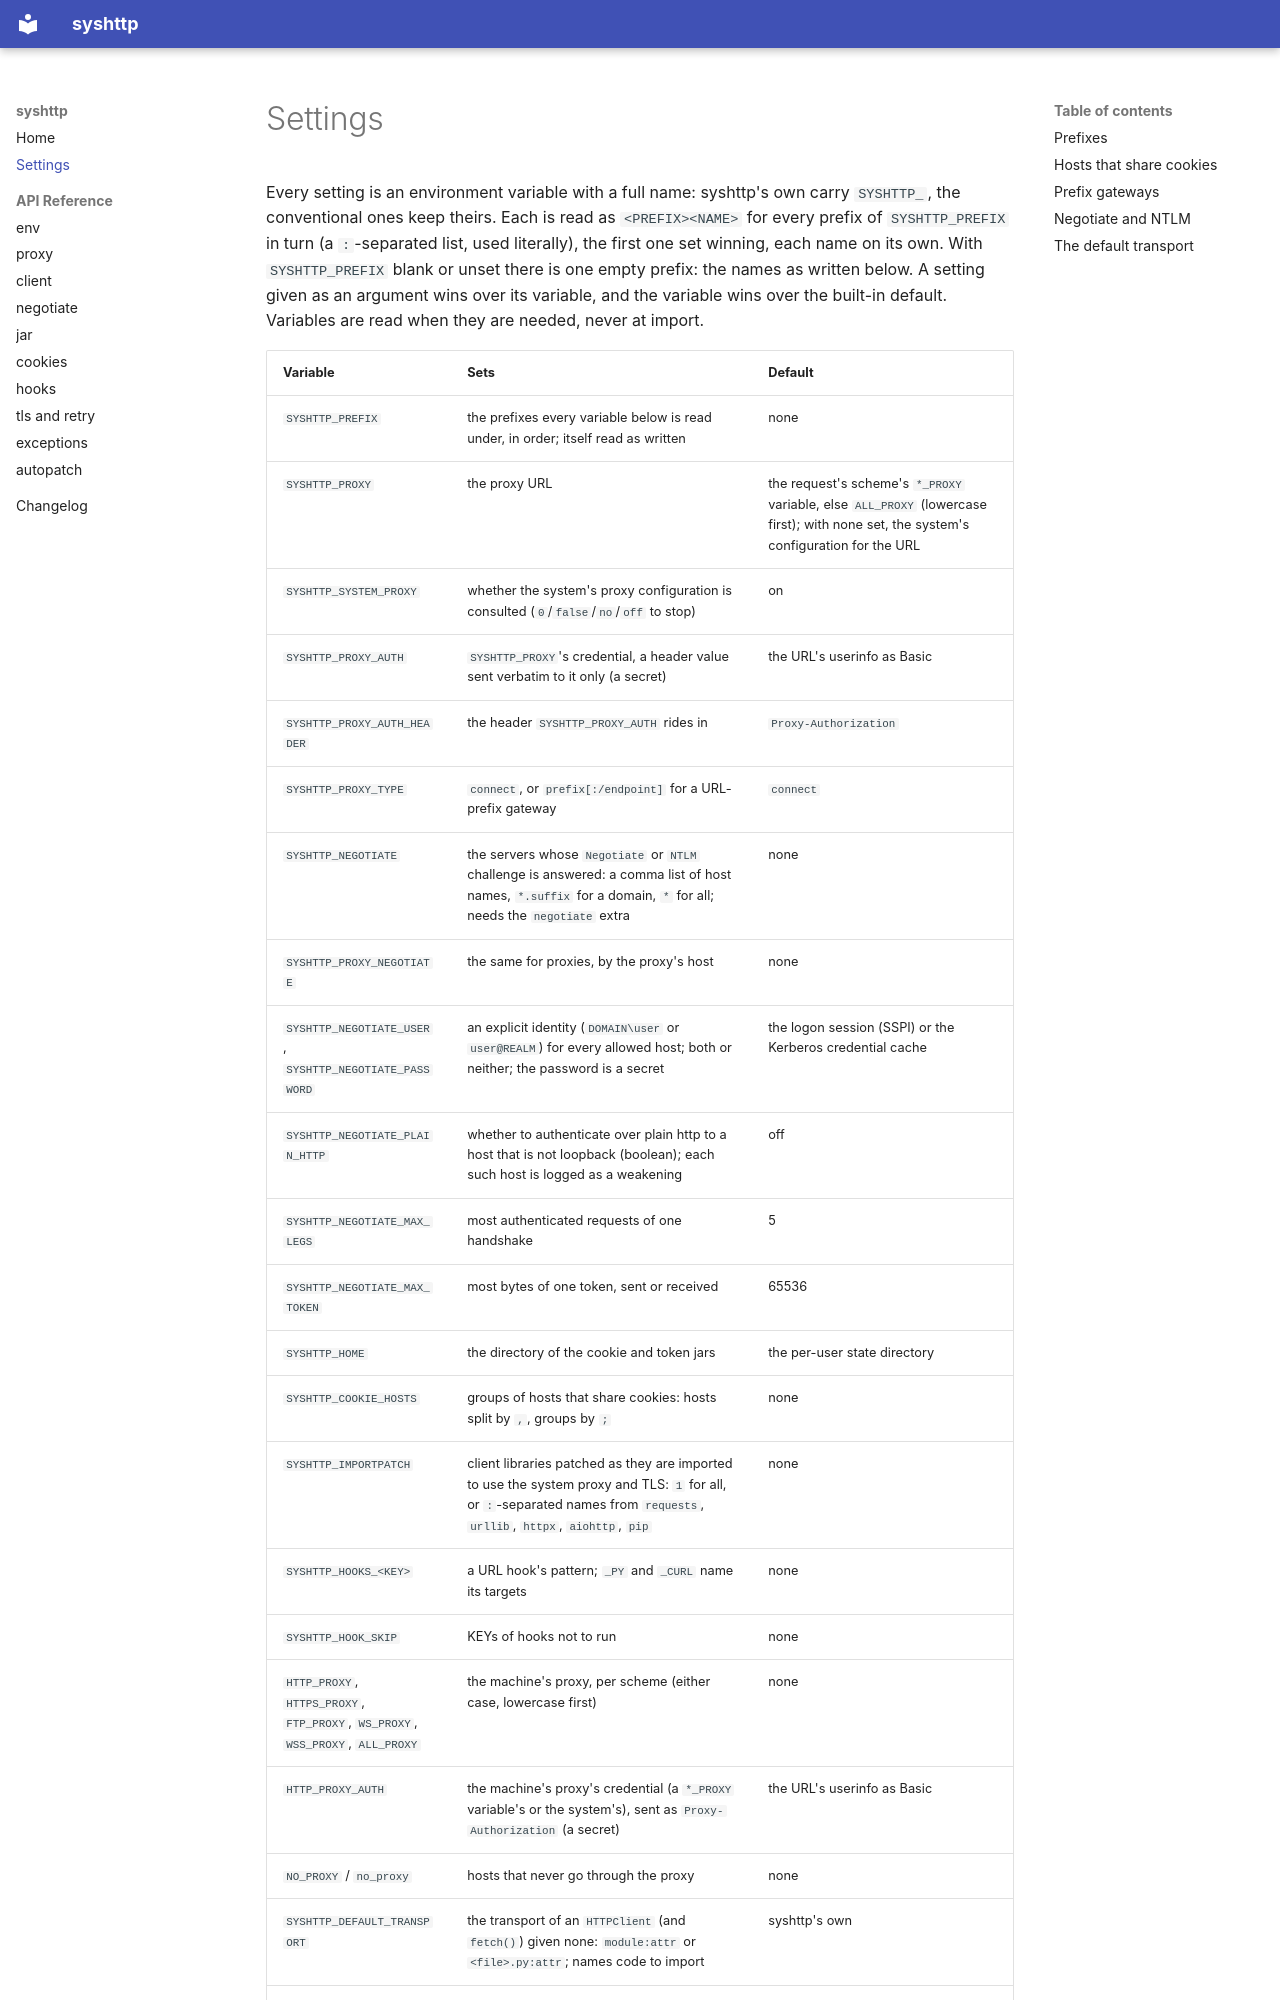

repository: jose-pr/syshttp · page: settings/index.html · generator: mkdocs

# Settings

Every setting is an environment variable with a full name: syshttp's own
carry `SYSHTTP_`, the conventional ones keep theirs. Each is read as
`<PREFIX><NAME>` for every prefix of `SYSHTTP_PREFIX` in turn (a
`:`-separated list, used literally), the first one set winning, each name on
its own. With `SYSHTTP_PREFIX` blank or unset there is one empty prefix: the
names as written below. A setting given as an argument wins over its
variable, and the variable wins over the built-in default. Variables are
read when they are needed, never at import.

| Variable | Sets | Default |
| --- | --- | --- |
| `SYSHTTP_PREFIX` | the prefixes every variable below is read under, in order; itself read as written | none |
| `SYSHTTP_PROXY` | the proxy URL | the request's scheme's `*_PROXY` variable, else `ALL_PROXY` (lowercase first); with none set, the system's configuration for the URL |
| `SYSHTTP_SYSTEM_PROXY` | whether the system's proxy configuration is consulted (`0`/`false`/`no`/`off` to stop) | on |
| `SYSHTTP_PROXY_AUTH` | `SYSHTTP_PROXY`'s credential, a header value sent verbatim to it only (a secret) | the URL's userinfo as Basic |
| `SYSHTTP_PROXY_AUTH_HEADER` | the header `SYSHTTP_PROXY_AUTH` rides in | `Proxy-Authorization` |
| `SYSHTTP_PROXY_TYPE` | `connect`, or `prefix[:/endpoint]` for a URL-prefix gateway | `connect` |
| `SYSHTTP_NEGOTIATE` | the servers whose `Negotiate` or `NTLM` challenge is answered: a comma list of host names, `*.suffix` for a domain, `*` for all; needs the `negotiate` extra | none |
| `SYSHTTP_PROXY_NEGOTIATE` | the same for proxies, by the proxy's host | none |
| `SYSHTTP_NEGOTIATE_USER`, `SYSHTTP_NEGOTIATE_PASSWORD` | an explicit identity (`DOMAIN\user` or `user@REALM`) for every allowed host; both or neither; the password is a secret | the logon session (SSPI) or the Kerberos credential cache |
| `SYSHTTP_NEGOTIATE_PLAIN_HTTP` | whether to authenticate over plain http to a host that is not loopback (boolean); each such host is logged as a weakening | off |
| `SYSHTTP_NEGOTIATE_MAX_LEGS` | most authenticated requests of one handshake | 5 |
| `SYSHTTP_NEGOTIATE_MAX_TOKEN` | most bytes of one token, sent or received | 65536 |
| `SYSHTTP_HOME` | the directory of the cookie and token jars | the per-user state directory |
| `SYSHTTP_COOKIE_HOSTS` | groups of hosts that share cookies: hosts split by `,`, groups by `;` | none |
| `SYSHTTP_IMPORTPATCH` | client libraries patched as they are imported to use the system proxy and TLS: `1` for all, or `:`-separated names from `requests`, `urllib`, `httpx`, `aiohttp`, `pip` | none |
| `SYSHTTP_HOOKS_<KEY>` | a URL hook's pattern; `_PY` and `_CURL` name its targets | none |
| `SYSHTTP_HOOK_SKIP` | KEYs of hooks not to run | none |
| `HTTP_PROXY`, `HTTPS_PROXY`, `FTP_PROXY`, `WS_PROXY`, `WSS_PROXY`, `ALL_PROXY` | the machine's proxy, per scheme (either case, lowercase first) | none |
| `HTTP_PROXY_AUTH` | the machine's proxy's credential (a `*_PROXY` variable's or the system's), sent as `Proxy-Authorization` (a secret) | the URL's userinfo as Basic |
| `NO_PROXY` / `no_proxy` | hosts that never go through the proxy | none |
| `SYSHTTP_DEFAULT_TRANSPORT` | the transport of an `HTTPClient` (and `fetch()`) given none: `module:attr` or `<file>.py:attr`; names code to import | syshttp's own |
| `CA_BUNDLE` | the CA bundle a client's `verify=True` uses; requests' `REQUESTS_CA_BUNDLE` / `CURL_CA_BUNDLE` are not read | the OS verifier |

A `_CURL` hook's wrapper runs with `SYSHTTP_HOOK_URL`, `SYSHTTP_HOOK_KEY`,
`SYSHTTP_HOOK_CURL` and `SYSHTTP_HOOK_SKIP` set under the first prefix; a
curl front end reads them back.

Read as written, never prefixed: `LOCALAPPDATA` (Windows) and
`XDG_STATE_HOME` (Linux and other POSIX) for the per-user state directory,
importpatch's `IMPORTPATCH_DISABLE`, and proxylib's own
`PROXYLIB_IMPORTPATCH` and `PROXYLIB_AUTOPROXY`.
